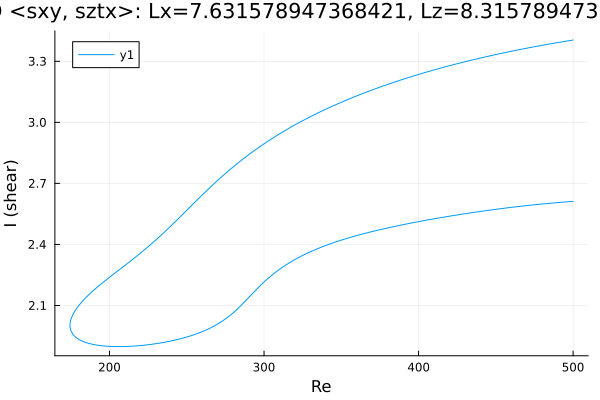

Values plotted in this chart, from the file beside it:
Re, shear
500.0, 3.404
498.8, 3.403
497.4, 3.401
496, 3.399
494.5, 3.398
493.1, 3.396
491.7, 3.394
490.3, 3.392
488.9, 3.39
487.5, 3.389
486.1, 3.387
484.6, 3.385
483.2, 3.383
481.8, 3.381
480.4, 3.379
479, 3.377
477.6, 3.375
476.2, 3.373
474.8, 3.371
473.3, 3.369
471.9, 3.367
470.5, 3.365
469.1, 3.363
467.7, 3.361
466.3, 3.359
464.9, 3.357
463.9, 3.355
462.5, 3.353
461.1, 3.351
459.6, 3.349
458.2, 3.346
456.8, 3.344
455.4, 3.342
454, 3.34
452.6, 3.337
451.2, 3.335
449.7, 3.333
448.3, 3.33
446.9, 3.328
445.5, 3.325
444.1, 3.323
442.7, 3.321
441.3, 3.318
439.8, 3.316
438.8, 3.314
437.4, 3.311
436.9, 3.31
435.5, 3.308
434.1, 3.305
432.7, 3.303
431.3, 3.3
429.9, 3.297
428.5, 3.295
427, 3.292
425.6, 3.289
424.2, 3.287
422.8, 3.284
421.4, 3.281
420.9, 3.28
419.5, 3.277
... 476 more rows
